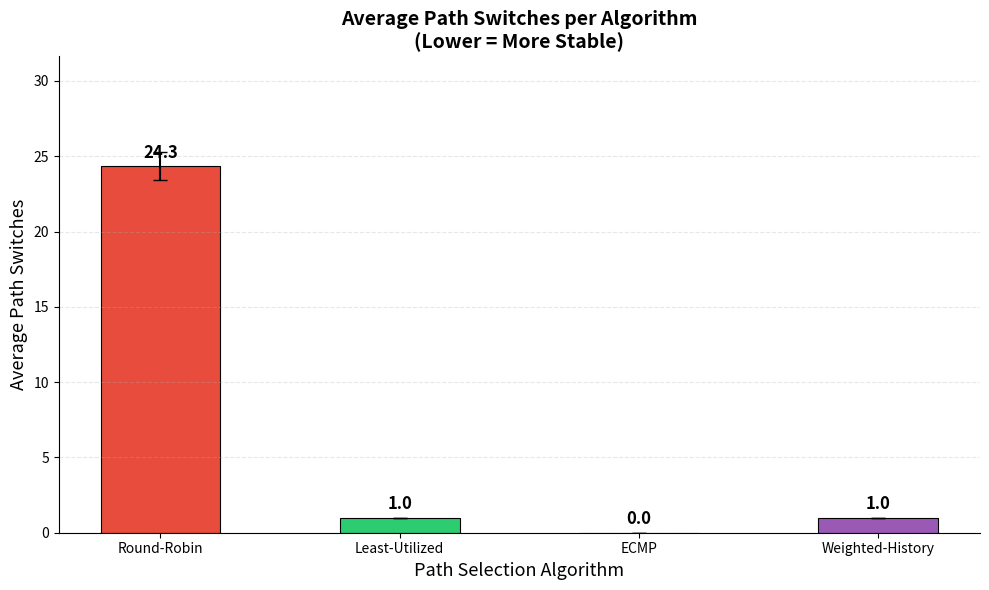
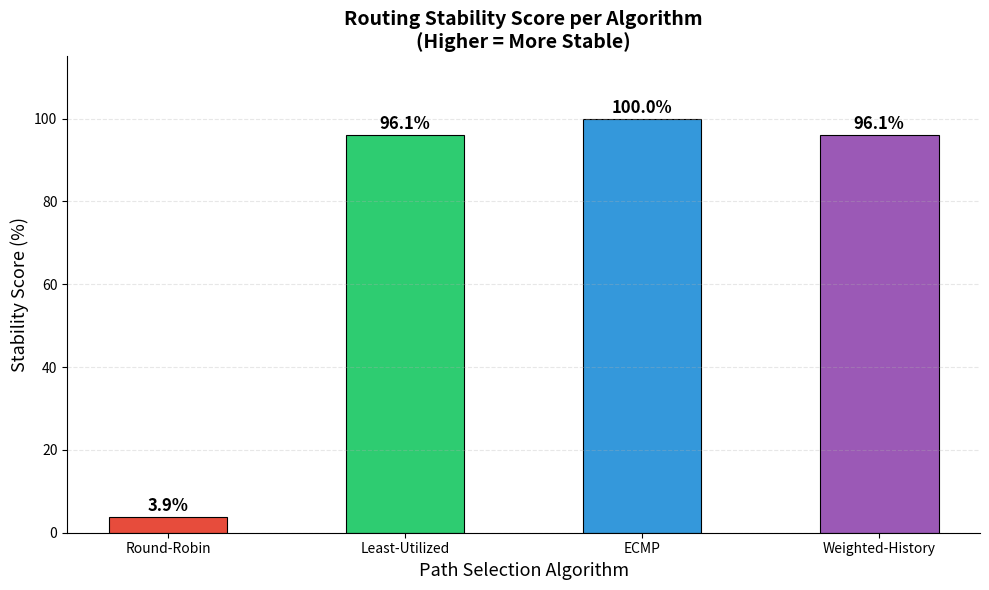
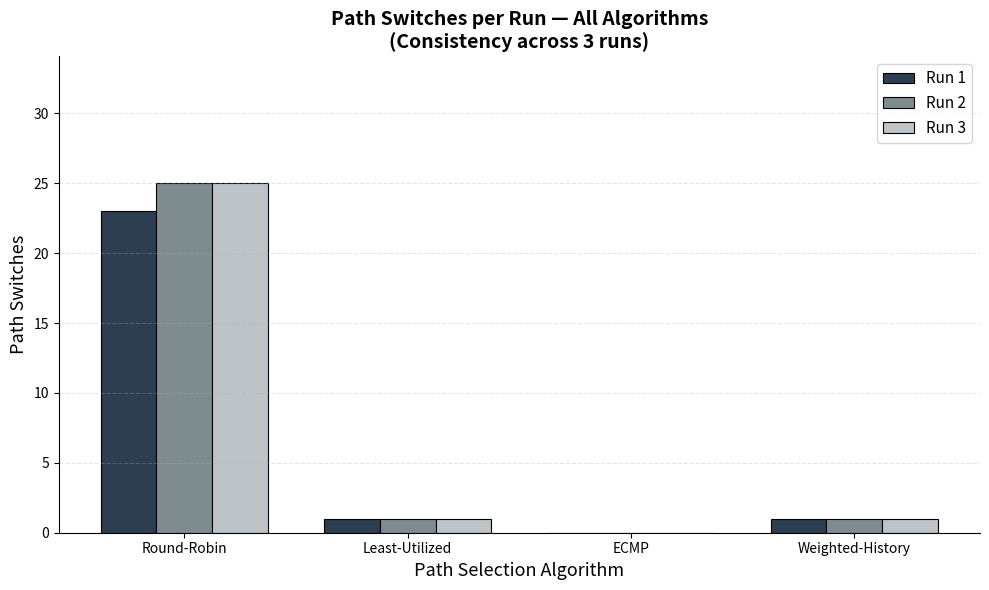

Write Python code to recreate these figures, in order.
#!/usr/bin/env python3
"""
Project: Comparative Evaluation of Path-Selection Algorithms in SDN
File: analyze.py
Description: Generates comparison graphs from real experiment results
"""

import matplotlib
matplotlib.use('Agg')  # Non-interactive backend
import matplotlib.pyplot as plt
import numpy as np
import os

# ─────────────────────────────────────────
# YOUR REAL EXPERIMENTAL RESULTS
# ─────────────────────────────────────────

results = {
    'Round-Robin': {
        'path_switches': [23, 25, 25],
    },
    'Least-Utilized': {
        'path_switches': [1, 1, 1],
    },
    'ECMP': {
        'path_switches': [0, 0, 0],
    },
    'Weighted-History': {
        'path_switches': [1, 1, 1],
    }
}

# Calculate averages and standard deviations
methods = list(results.keys())
avg_switches = [
    np.mean(results[m]['path_switches']) for m in methods
]
std_switches = [
    np.std(results[m]['path_switches']) for m in methods
]

# Colors for each method
colors = ['#E74C3C', '#2ECC71', '#3498DB', '#9B59B6']

# Output directory
GRAPHS_DIR = os.path.expanduser('~/networking_project/graphs')
os.makedirs(GRAPHS_DIR, exist_ok=True)

# ─────────────────────────────────────────
# GRAPH 1 — Average Path Switches
# ─────────────────────────────────────────

fig, ax = plt.subplots(figsize=(10, 6))

bars = ax.bar(methods, avg_switches,
              color=colors,
              width=0.5,
              edgecolor='black',
              linewidth=0.8)

# Add error bars
ax.errorbar(methods, avg_switches,
            yerr=std_switches,
            fmt='none',
            color='black',
            capsize=5,
            linewidth=1.5)

# Add value labels on bars
for bar, val in zip(bars, avg_switches):
    ax.text(bar.get_x() + bar.get_width()/2,
            bar.get_height() + 0.3,
            f'{val:.1f}',
            ha='center', va='bottom',
            fontsize=12, fontweight='bold')

ax.set_xlabel('Path Selection Algorithm', fontsize=13)
ax.set_ylabel('Average Path Switches', fontsize=13)
ax.set_title(
    'Average Path Switches per Algorithm\n'
    '(Lower = More Stable)',
    fontsize=14, fontweight='bold'
)
ax.set_ylim(0, max(avg_switches) * 1.3)
ax.grid(axis='y', alpha=0.3, linestyle='--')
ax.spines['top'].set_visible(False)
ax.spines['right'].set_visible(False)

plt.tight_layout()
path1 = f'{GRAPHS_DIR}/graph1_path_switches.png'
plt.savefig(path1, dpi=150, bbox_inches='tight')
plt.close()
print(f'Graph 1 saved: {path1}')

# ─────────────────────────────────────────
# GRAPH 2 — Stability Comparison
# (inverted switches — higher = more stable)
# ─────────────────────────────────────────

max_switches = max(avg_switches)
stability_scores = [
    round((1 - (s / (max_switches + 1))) * 100, 1)
    for s in avg_switches
]

fig, ax = plt.subplots(figsize=(10, 6))

bars = ax.bar(methods, stability_scores,
              color=colors,
              width=0.5,
              edgecolor='black',
              linewidth=0.8)

for bar, val in zip(bars, stability_scores):
    ax.text(bar.get_x() + bar.get_width()/2,
            bar.get_height() + 0.5,
            f'{val:.1f}%',
            ha='center', va='bottom',
            fontsize=12, fontweight='bold')

ax.set_xlabel('Path Selection Algorithm', fontsize=13)
ax.set_ylabel('Stability Score (%)', fontsize=13)
ax.set_title(
    'Routing Stability Score per Algorithm\n'
    '(Higher = More Stable)',
    fontsize=14, fontweight='bold'
)
ax.set_ylim(0, 115)
ax.grid(axis='y', alpha=0.3, linestyle='--')
ax.spines['top'].set_visible(False)
ax.spines['right'].set_visible(False)

plt.tight_layout()
path2 = f'{GRAPHS_DIR}/graph2_stability.png'
plt.savefig(path2, dpi=150, bbox_inches='tight')
plt.close()
print(f'Graph 2 saved: {path2}')

# ─────────────────────────────────────────
# GRAPH 3 — Individual Run Results
# (shows consistency across runs)
# ─────────────────────────────────────────

fig, ax = plt.subplots(figsize=(10, 6))

x = np.arange(len(methods))
width = 0.25
runs = ['Run 1', 'Run 2', 'Run 3']
run_colors = ['#2C3E50', '#7F8C8D', '#BDC3C7']

for i, (run, rcolor) in enumerate(zip(runs, run_colors)):
    run_data = [
        results[m]['path_switches'][i] for m in methods
    ]
    bars = ax.bar(x + i * width, run_data,
                  width, label=run,
                  color=rcolor,
                  edgecolor='black',
                  linewidth=0.8)

ax.set_xlabel('Path Selection Algorithm', fontsize=13)
ax.set_ylabel('Path Switches', fontsize=13)
ax.set_title(
    'Path Switches per Run — All Algorithms\n'
    '(Consistency across 3 runs)',
    fontsize=14, fontweight='bold'
)
ax.set_xticks(x + width)
ax.set_xticklabels(methods)
ax.legend(fontsize=11)
ax.set_ylim(0, max(avg_switches) * 1.4)
ax.grid(axis='y', alpha=0.3, linestyle='--')
ax.spines['top'].set_visible(False)
ax.spines['right'].set_visible(False)

plt.tight_layout()
path3 = f'{GRAPHS_DIR}/graph3_per_run.png'
plt.savefig(path3, dpi=150, bbox_inches='tight')
plt.close()
print(f'Graph 3 saved: {path3}')

# ─────────────────────────────────────────
# PRINT SUMMARY TABLE
# ─────────────────────────────────────────

print('\n' + '='*55)
print('  FINAL RESULTS SUMMARY')
print('='*55)
print(f"  {'Method':<20} {'Avg Switches':<15} {'Stability'}")
print('  ' + '-'*50)
for m, avg, stab in zip(methods, avg_switches, stability_scores):
    print(f"  {m:<20} {avg:<15.1f} {stab:.1f}%")
print('='*55)
print(f'\n  Graphs saved to: {GRAPHS_DIR}')
